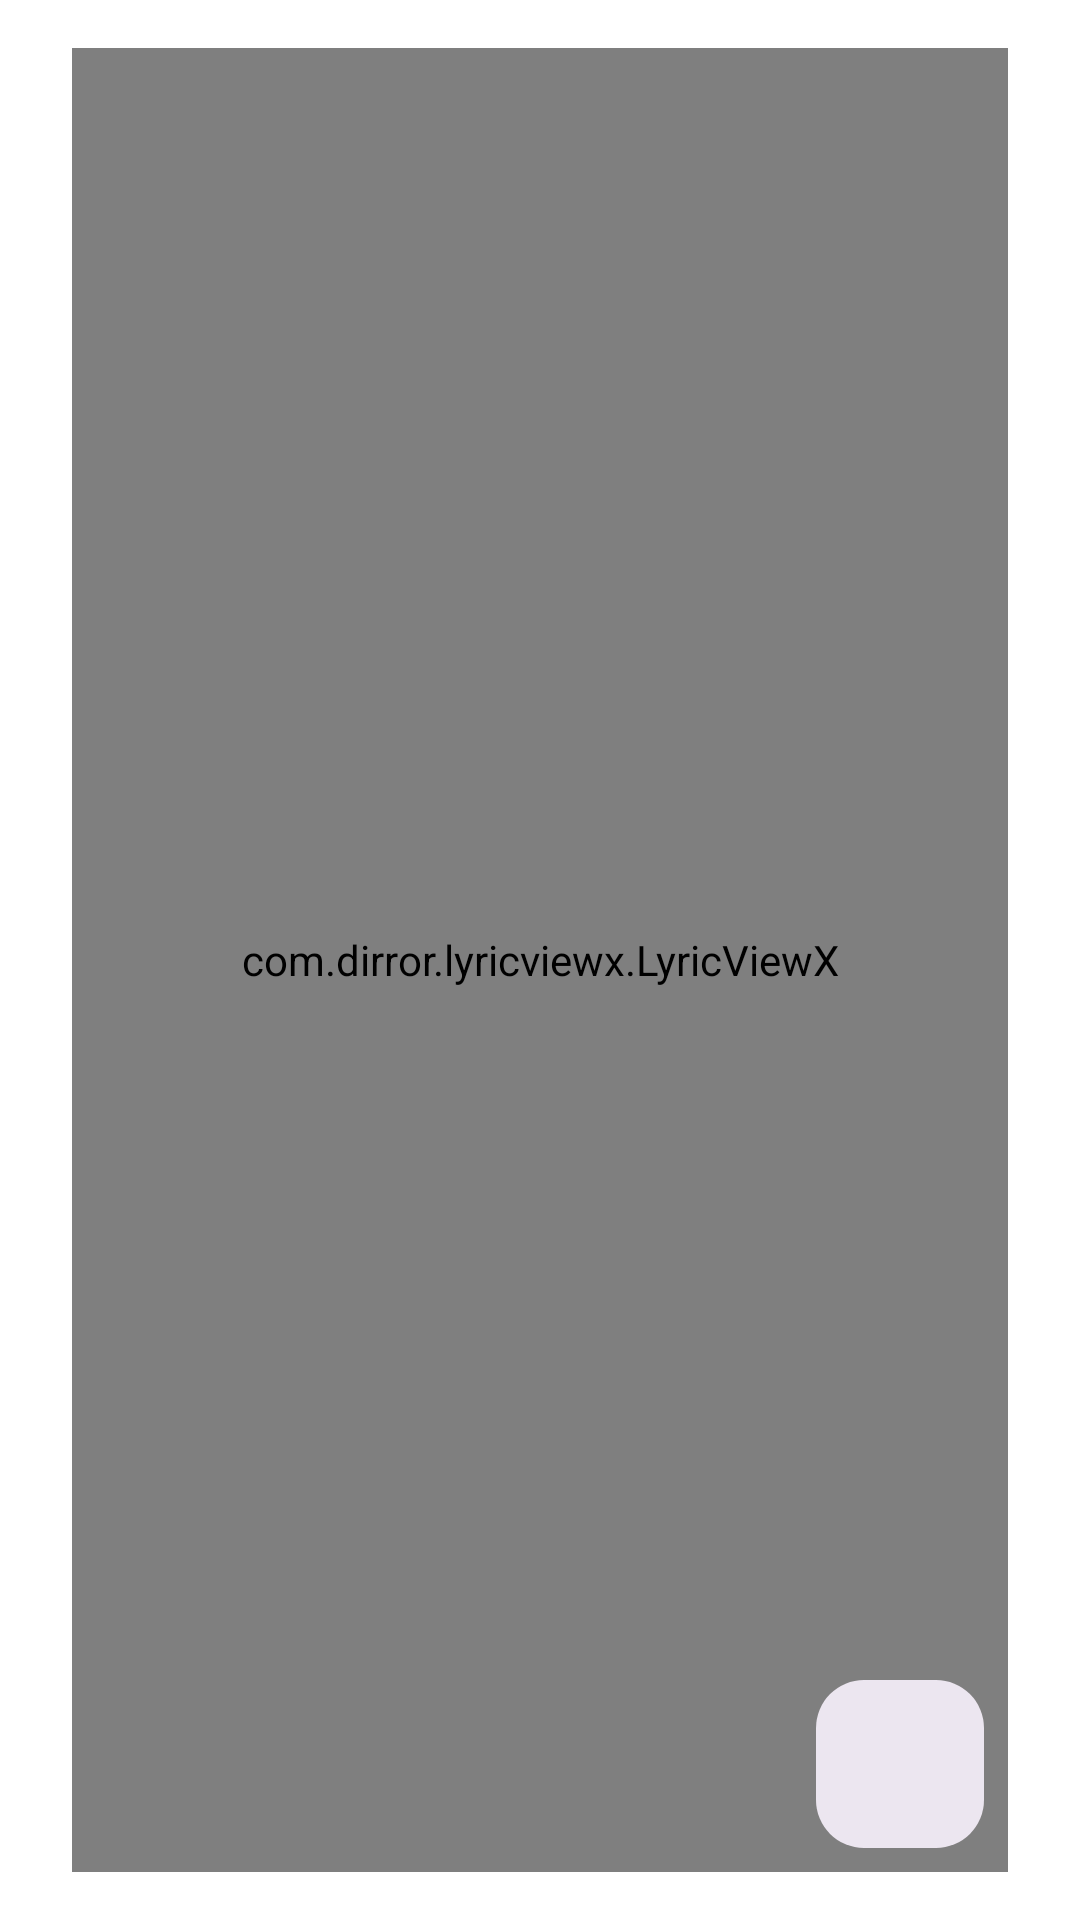

The Android layout XML behind this screen, and the referenced resources:
<!-- AndroidManifest.xml: application theme Theme.TouhouCloudMusic -->
<!-- res/layout/fragment_full_player_lyrics.xml -->
<?xml version="1.0" encoding="utf-8"?>
<androidx.constraintlayout.widget.ConstraintLayout xmlns:android="http://schemas.android.com/apk/res/android"
    xmlns:app="http://schemas.android.com/apk/res-auto"
    android:layout_width="match_parent"
    android:layout_height="match_parent"
    android:paddingHorizontal="24dp"
    android:paddingVertical="16dp">

    <com.dirror.lyricviewx.LyricViewX
        android:layout_width="0dp"
        android:layout_height="0dp"
        android:id="@+id/full_player_lyrics"
        app:layout_constraintStart_toStartOf="parent"
        app:layout_constraintEnd_toEndOf="parent"
        app:layout_constraintTop_toTopOf="parent"
        app:layout_constraintBottom_toBottomOf="parent"/>

    <com.google.android.material.floatingactionbutton.FloatingActionButton
        style="@style/Widget.Material3.FloatingActionButton.Surface"
        android:layout_width="wrap_content"
        android:layout_height="wrap_content"
        android:id="@+id/full_player_lyrics_translate_fab"
        android:layout_margin="8dp"
        android:src="@drawable/ic_lyrics_translate_24px"
        app:elevation="0dp"
        app:layout_constraintEnd_toEndOf="parent"
        app:layout_constraintBottom_toBottomOf="parent"/>


</androidx.constraintlayout.widget.ConstraintLayout>
<!-- resources referenced by this layout -->
<resources>
  <style name="Theme.TouhouCloudMusic" parent="Theme.Material3.DayNight.NoActionBar">
          <item name="android:windowContentOverlay">@null</item>
          <item name="android:windowDrawsSystemBarBackgrounds">true</item>
          <item name="android:windowNoTitle">true</item>
          <item name="android:windowBackground">#ffffff</item>
          <item name="android:enforceNavigationBarContrast" tools:ignore="NewApi">false</item>
          <item name="android:statusBarColor">@android:color/transparent</item>
          <item name="android:navigationBarColor">@android:color/transparent</item>
      </style>
</resources>
